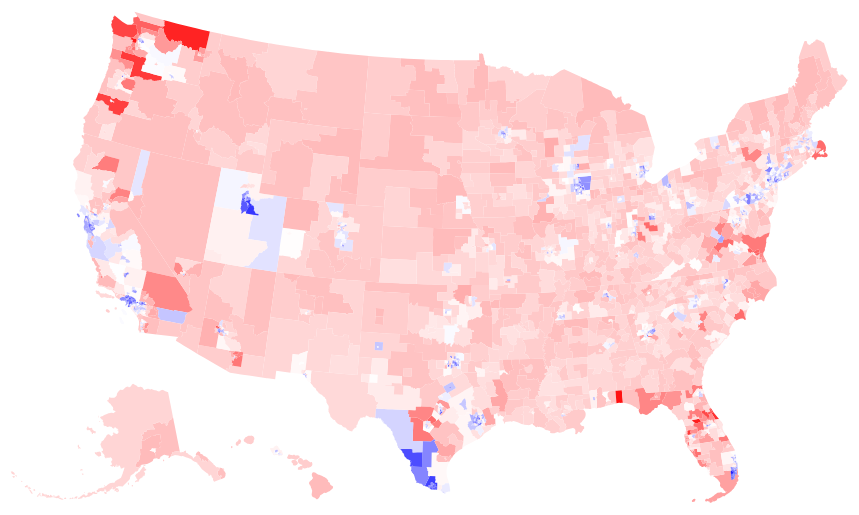
D3 v4 page, settled after 480 driven frames (8 s of simulated time); the page loaded 1 data file(s).


        
        var width = 960,
            height = 1160;

        var svg = d3.select("body").append("svg")
            .attr("width", width)
            .attr("height", height);

        d3.json("namsimpletopo.json", function(error, us) {
            if (error) return console.error(error);
            console.log(us); 
            console.log(us.objects.namgeo.geometries[0].properties.VET_PROPORT);
            console.log(topojson.feature(us, us.objects.namgeo).features[0]);

            var usareas = topojson.feature(us, us.objects.namgeo);

            var projection = d3.geoAlbersUsa()
            /*    .center([0, 39.4])
                .rotate([74.5, 0])
                .scale(300) 
                .translate([width / 2, height / 2]);
*/
            var path = d3.geoPath()
                .projection(projection);
                
            svg.selectAll(".us")
                .data(usareas.features).enter().append("path")
                .attr("class", function(d) { return "PUMACE10 " + d.properties.PUMACE10; })
                .attr("d", path)
                .attr("fill", function(d){
                    var ratio = d.properties.VET_PROPORT;
                    
                    var color = d3.scaleLinear()
                        .domain([0, 1, 3])
                        .range(["blue", "white", "red"]);
                    
                    return color(ratio);
                    
                    /*
                    return d3.scaleSequential(d3.interpolateViridis).domain([0,3])(d.properties.VET_PROPORT);
                    */
                    /*
                    if(ratio < .5){
                        return d3.rgb("#3182bd")
                    }
                    else if(ratio < .75){
                        return d3.rgb("#6baed6")
                    }
                    else if(ratio < 1){
                        return d3.rgb("#c6dbef")
                        console.log(ratio)
                    }
                    else if(ratio < 1.33){
                        return d3.rgb("#fdd082")
                    }
                    else if(ratio < 2){
                        return d3.rgb("#fd8d3c")
                    }
                    else{
                        return d3.rgb("#e6550d")
                    }
                    */
                });
            });

    

### data: namsimpletopo.json
{
 "type": "Topology",
 "bbox": [
  -179.2,
  13.18,
  179.9,
  71.44
 ],
 "objects": {
  "namgeo": {
   "type": "GeometryCollection",
   "geometries": [
    "{... 3 keys}",
    "{... 3 keys}",
    "{... 3 keys}",
    "{... 3 keys}",
    "{... 3 keys}",
    "{... 3 keys}",
    "{... 3 keys}",
    "{... 3 keys}",
    "... 2,344 more items"
   ]
  }
 },
 "arcs": [
  [
   [
    -87.6,
    31.0
   ],
   [
    -87.62,
    31.0
   ],
   [
    -87.62,
    31.24
   ],
   [
    -87.63,
    31.24
   ],
   [
    -87.68,
    31.26
   ],
   [
    -87.69,
    31.28
   ],
   [
    -87.72,
    31.3
   ],
   [
    -87.77,
    31.29
   ],
   "... 17 more items"
  ],
  [
   [
    -87.97,
    31.16
   ],
   [
    -87.99,
    31.17
   ],
   [
    -88.02,
    31.14
   ],
   [
    -88.33,
    31.14
   ],
   [
    -88.33,
    31.11
   ],
   [
    -88.43,
    31.11
   ]
  ],
  [
   [
    -88.43,
    31.11
   ],
   [
    -88.45,
    31.48
   ],
   [
    -88.46,
    31.71
   ],
   [
    -88.47,
    31.89
   ]
  ],
  [
   [
    -88.47,
    31.89
   ],
   [
    -88.42,
    32.31
   ]
  ],
  [
   [
    -88.42,
    32.31
   ],
   [
    -88.21,
    32.31
   ],
   [
    -87.93,
    32.31
   ],
   [
    -87.93,
    32.29
   ],
   [
    -87.94,
    32.28
   ],
   [
    -87.94,
    32.3
   ],
   [
    -87.97,
    32.3
   ],
   [
    -87.98,
    32.31
   ],
   "... 44 more items"
  ],
  [
   [
    -86.91,
    32.05
   ],
   [
    -86.86,
    32.05
   ],
   [
    -86.86,
    31.96
   ]
  ],
  [
   [
    -86.86,
    31.96
   ],
   [
    -86.91,
    31.96
   ],
   [
    -86.91,
    31.73
   ],
   [
    -86.91,
    31.63
   ],
   [
    -86.89,
    31.62
   ],
   [
    -86.89,
    31.59
   ],
   [
    -86.87,
    31.58
   ],
   [
    -86.87,
    31.55
   ],
   "... 12 more items"
  ],
  [
   [
    -86.69,
    30.99
   ],
   [
    -86.79,
    31.0
   ]
  ],
  "... 7,079 more items"
 ]
}